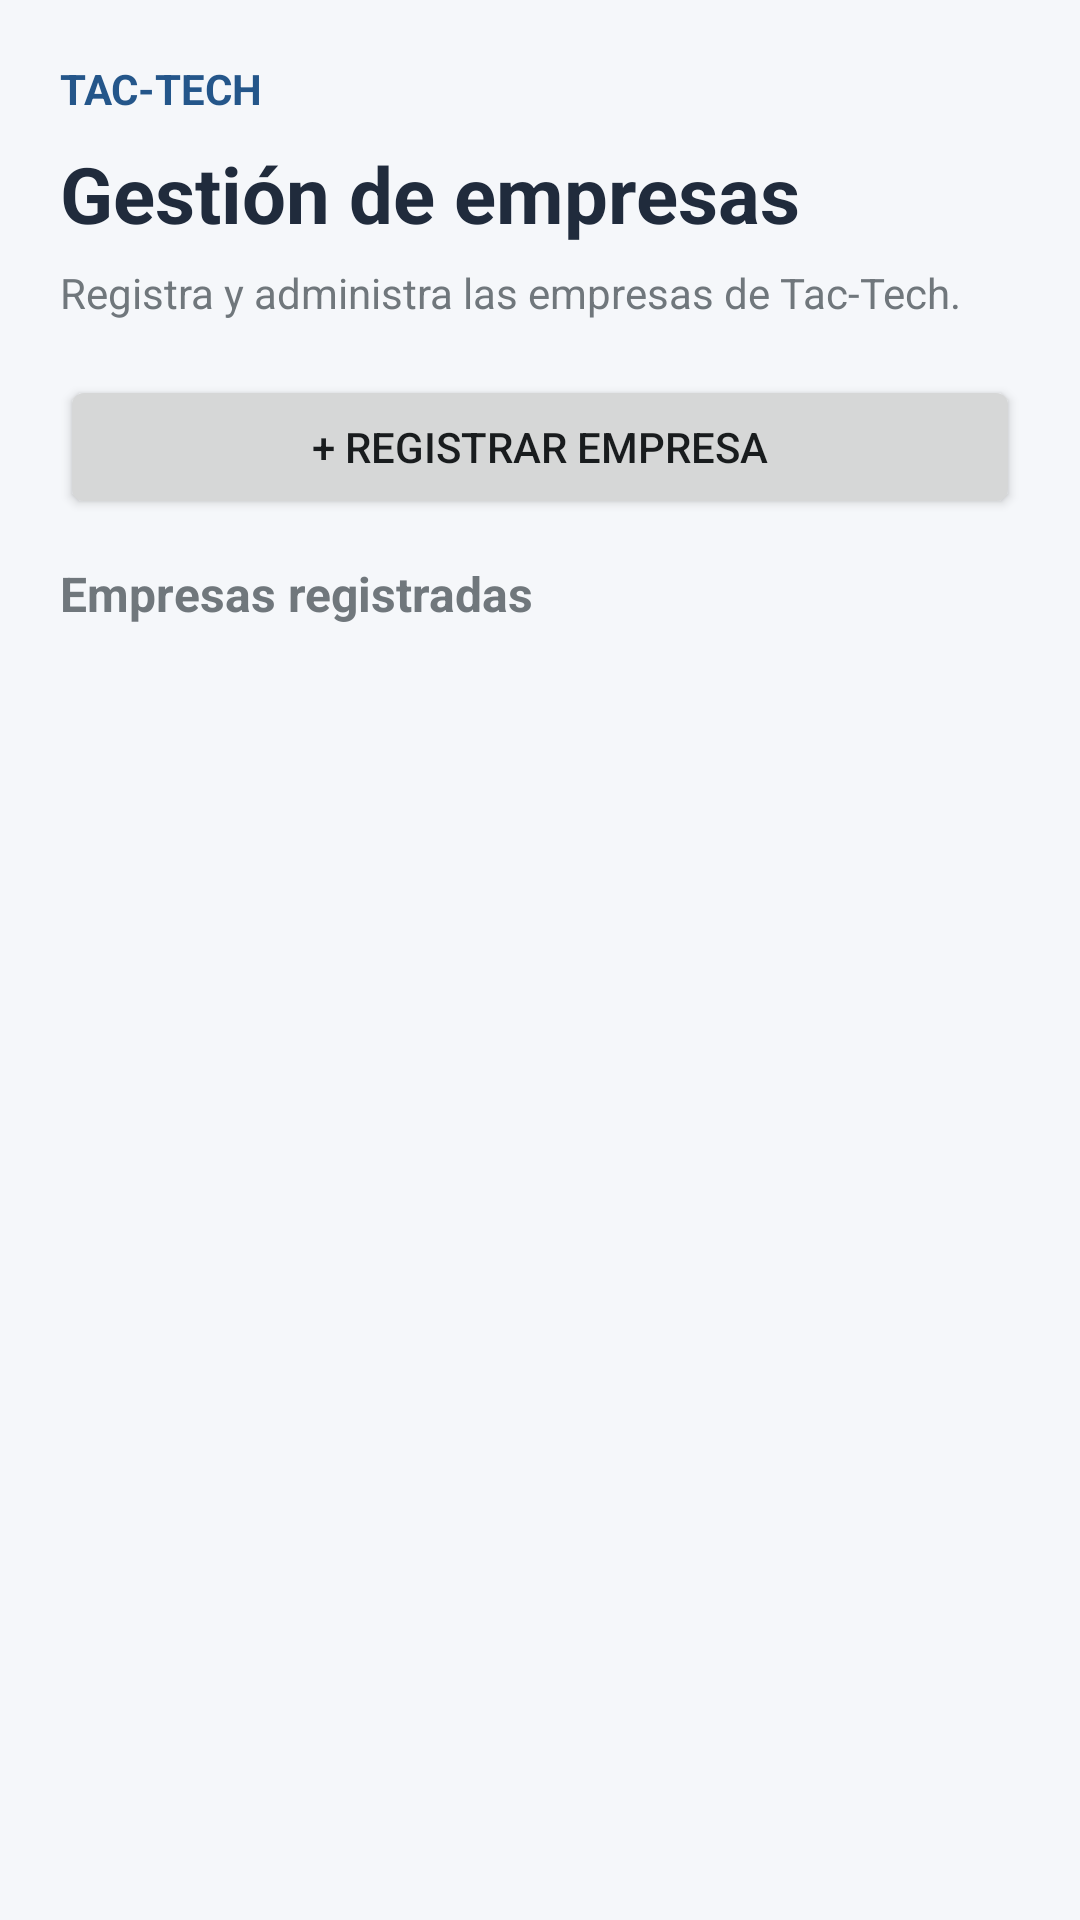

The Android layout XML behind this screen, and the referenced resources:
<!-- AndroidManifest.xml: application theme android:Theme.DeviceDefault.Light.NoActionBar -->
<!-- res/layout/activity_companies.xml -->
<LinearLayout xmlns:android="http://schemas.android.com/apk/res/android"
    android:layout_width="match_parent"
    android:layout_height="match_parent"
    android:orientation="vertical"
    android:padding="20dp"
    android:background="#F5F7FA">

    <TextView
        android:layout_width="match_parent"
        android:layout_height="wrap_content"
        android:text="TAC-TECH"
        android:textSize="14sp"
        android:textStyle="bold"
        android:textColor="#24568A" />

    <TextView
        android:layout_width="match_parent"
        android:layout_height="wrap_content"
        android:layout_marginTop="8dp"
        android:text="Gestión de empresas"
        android:textSize="26sp"
        android:textStyle="bold"
        android:textColor="#202B3C" />

    <TextView
        android:layout_width="match_parent"
        android:layout_height="wrap_content"
        android:layout_marginTop="6dp"
        android:text="Registra y administra las empresas de Tac-Tech."
        android:textSize="14sp" />

    <Button
        android:id="@+id/btnAddCompany"
        android:layout_width="match_parent"
        android:layout_height="wrap_content"
        android:layout_marginTop="18dp"
        android:text="+ Registrar empresa" />

    <TextView
        android:id="@+id/tvCompanyCount"
        android:layout_width="match_parent"
        android:layout_height="wrap_content"
        android:layout_marginTop="14dp"
        android:text="Empresas registradas"
        android:textStyle="bold"
        android:textSize="16sp" />

    <TextView
        android:id="@+id/tvEmpty"
        android:layout_width="match_parent"
        android:layout_height="wrap_content"
        android:layout_marginTop="18dp"
        android:gravity="center"
        android:text="No hay empresas registradas."
        android:visibility="gone" />

    <ScrollView
        android:layout_width="match_parent"
        android:layout_height="0dp"
        android:layout_weight="1"
        android:layout_marginTop="8dp">

        <LinearLayout
            android:id="@+id/companyContainer"
            android:layout_width="match_parent"
            android:layout_height="wrap_content"
            android:orientation="vertical" />

    </ScrollView>

</LinearLayout>
<!-- resources referenced by this layout -->
<resources>

</resources>
